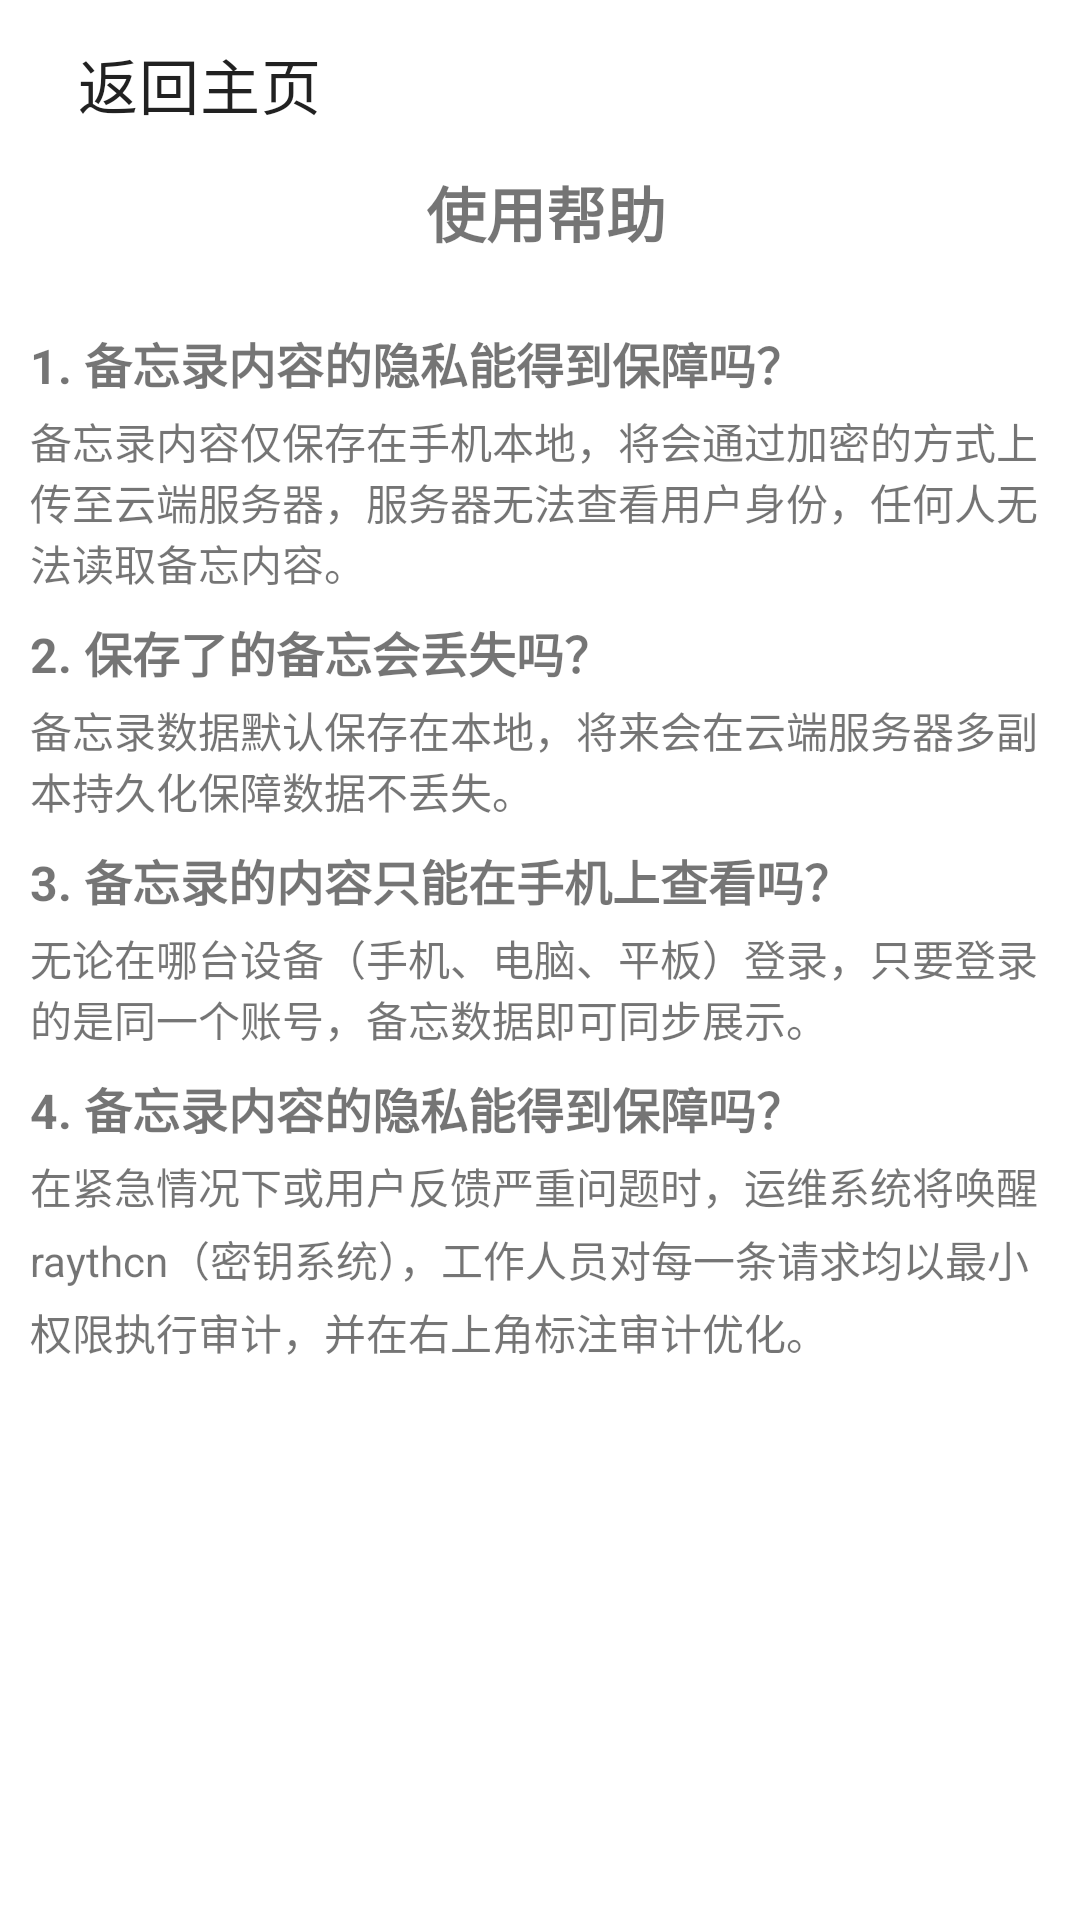

This screen was rendered from an Android layout file. Write that file and the resources it references.
<!-- AndroidManifest.xml: application theme Theme.MyMemo -->
<!-- res/layout/activity_app_help.xml -->
<?xml version="1.0" encoding="utf-8"?>
<LinearLayout xmlns:android="http://schemas.android.com/apk/res/android"
    xmlns:app="http://schemas.android.com/apk/res-auto"
    xmlns:tools="http://schemas.android.com/tools"
    android:id="@+id/main"
    android:layout_width="match_parent"
    android:layout_height="match_parent"
    android:orientation="horizontal"
    tools:context=".AppHelpActivity">


    <LinearLayout xmlns:android="http://schemas.android.com/apk/res/android"
        android:layout_width="match_parent"
        android:layout_height="match_parent"
        android:orientation="vertical"
        android:layout_marginLeft="10dp"
        android:layout_marginRight="6dp"
        android:background="@android:color/white">

        <androidx.appcompat.widget.Toolbar
            android:id="@+id/toolbar_back"
            android:layout_width="match_parent"
            android:layout_height="wrap_content"
            android:navigationIcon="@drawable/baseline_arrow_back_24"
            app:title="返回主页" />
        
        <TextView
            android:id="@+id/tv_help_title"
            android:layout_width="wrap_content"
            android:layout_height="wrap_content"
            android:text="使用帮助"
            android:textSize="20sp"
            android:textStyle="bold"
            android:layout_gravity="center_horizontal"
            android:paddingBottom="16dp" />

        
        <TextView
            android:layout_width="match_parent"
            android:layout_height="wrap_content"
            android:text="1. 备忘录内容的隐私能得到保障吗？"
            android:textStyle="bold"
            android:textSize="16sp"
            android:paddingTop="8dp" />

        <TextView
            android:layout_width="match_parent"
            android:layout_height="wrap_content"
            android:text="备忘录内容仅保存在手机本地，将会通过加密的方式上传至云端服务器，服务器无法查看用户身份，任何人无法读取备忘内容。"
            android:textSize="14sp"
            android:paddingTop="4dp" />

        <TextView
            android:layout_width="match_parent"
            android:layout_height="wrap_content"
            android:text="2. 保存了的备忘会丢失吗？"
            android:textStyle="bold"
            android:textSize="16sp"
            android:paddingTop="8dp" />

        <TextView
            android:layout_width="match_parent"
            android:layout_height="wrap_content"
            android:text="备忘录数据默认保存在本地，将来会在云端服务器多副本持久化保障数据不丢失。"
            android:textSize="14sp"
            android:paddingTop="4dp" />

        <TextView
            android:layout_width="match_parent"
            android:layout_height="wrap_content"
            android:text="3. 备忘录的内容只能在手机上查看吗？"
            android:textStyle="bold"
            android:textSize="16sp"
            android:paddingTop="8dp" />

        <TextView
            android:layout_width="match_parent"
            android:layout_height="wrap_content"
            android:text="无论在哪台设备（手机、电脑、平板）登录，只要登录的是同一个账号，备忘数据即可同步展示。"
            android:textSize="14sp"
            android:paddingTop="4dp" />

        <TextView
            android:layout_width="match_parent"
            android:layout_height="wrap_content"
            android:text="4. 备忘录内容的隐私能得到保障吗？"
            android:textStyle="bold"
            android:textSize="16sp"
            android:paddingTop="8dp" />

        <TextView
            android:layout_width="match_parent"
            android:layout_height="wrap_content"
            android:text="在紧急情况下或用户反馈严重问题时，运维系统将唤醒raythcn（密钥系统），工作人员对每一条请求均以最小权限执行审计，并在右上角标注审计优化。"
            android:textSize="14sp"
            android:paddingTop="4dp"
            android:lineSpacingExtra="4dp" />

    </LinearLayout>




</LinearLayout>
<!-- resources referenced by this layout -->
<resources>
  <!-- drawable baseline_arrow_back_24 (drawable) -->
  <vector xmlns:android="http://schemas.android.com/apk/res/android" android:autoMirrored="true" android:height="24dp" android:tint="#000000" android:viewportHeight="24" android:viewportWidth="24" android:width="24dp">
        
      <path android:fillColor="#000000" android:pathData="M20,11H7.83l5.59,-5.59L12,4l-8,8 8,8 1.41,-1.41L7.83,13H20v-2z"/>
      
  </vector>
  <style name="Theme.MyMemo" parent="Theme.MaterialComponents.Light.NoActionBar">
  
  
          <item name="colorPrimary">@color/my_light_primary</item>
          
          <item name="android:statusBarColor" tools:targetApi="l">#fff0bf</item>
          <item name="android:windowLightStatusBar" tools:targetApi="m">true</item>
  
      </style>
  <color name="my_light_primary">#5659B8</color>
</resources>
